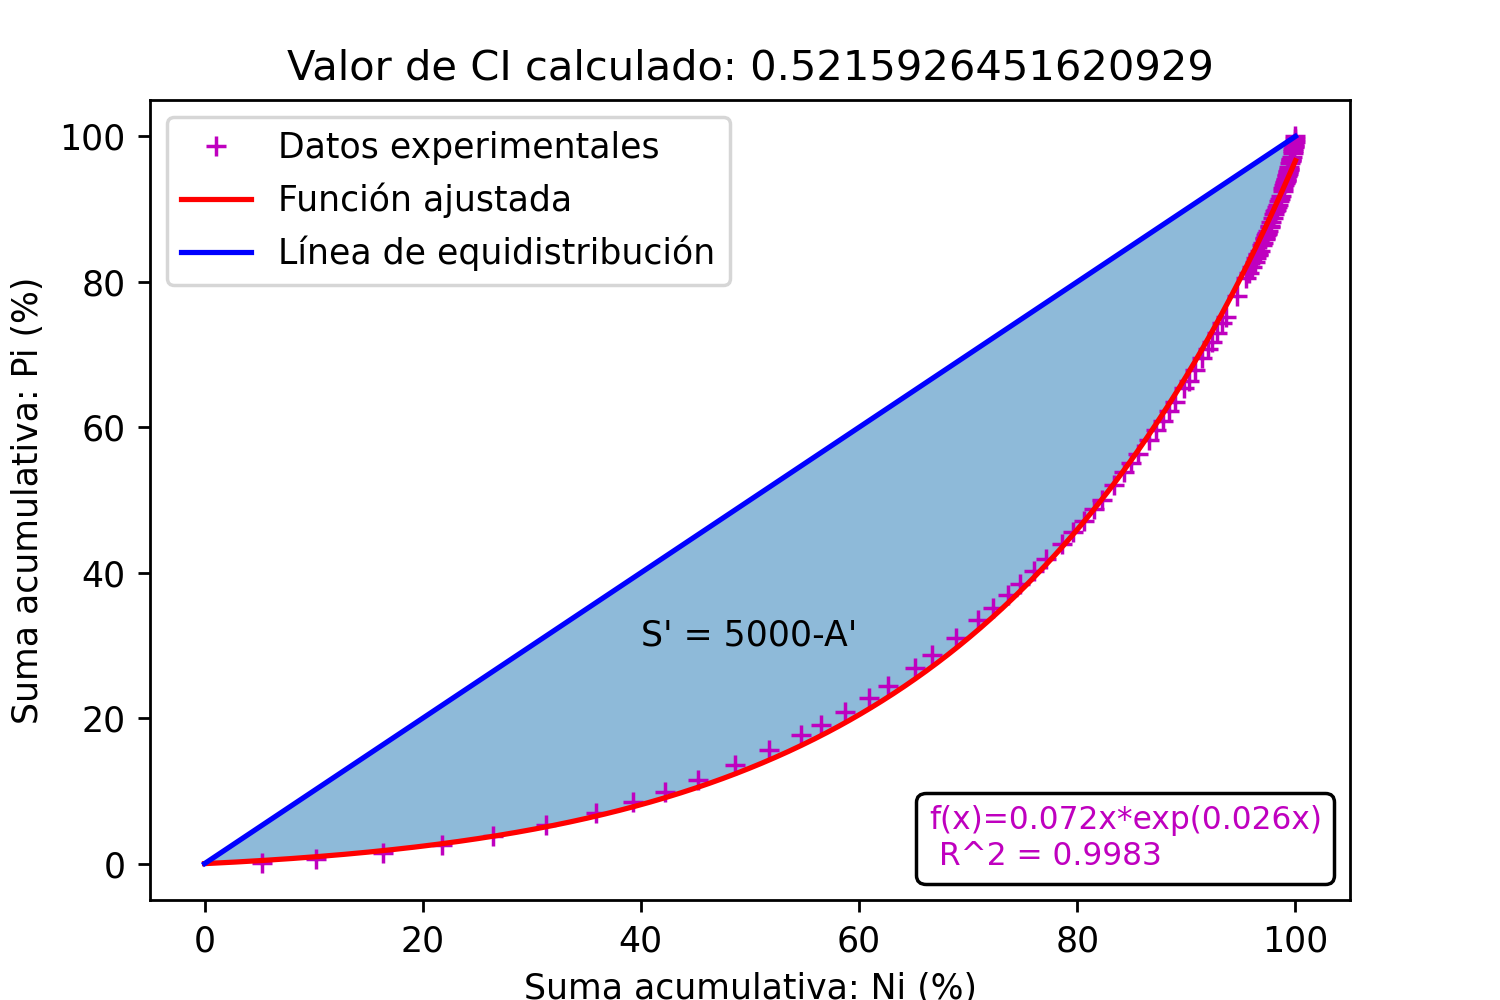

The file beside this chart, header and first rows:
Fecha, Registro
1928-07-03, 10.2
1928-07-06, 20.3
1928-07-09, 3.8
1928-07-11, 2.5
1928-07-12, 15.2
1928-07-28, 5.1
1929-07-06, 30.5
1929-07-10, 60.9
1929-07-20, 25.4
1929-07-24, 10.2
1929-07-29, 2.5
1930-07-03, 19
1930-07-04, 10.2
1930-07-12, 40.6
1931-07-01, 15.2
1931-07-03, 7.6
1931-07-04, 10.2
1931-07-09, 7.6
1931-07-10, 20.3
1931-07-11, 12.7
1931-07-16, 15.2
1931-07-18, 17.8
1931-07-19, 20.3
1931-07-26, 27.9
1932-07-11, 12.7
1932-07-16, 2.5
1932-07-18, 25.4
1932-07-19, 12.7
1932-07-24, 10.2
1932-07-28, 30.5
1932-07-29, 38.1
1932-07-30, 2.5
1933-07-02, 25.4
1933-07-03, 26.7
1933-07-05, 35.6
1933-07-06, 63.5
1933-07-08, 10.2
1933-07-11, 5.1
1933-07-12, 10.2
1933-07-16, 3.8
1933-07-17, 33
1933-07-28, 15.2
1933-07-29, 35.6
1934-07-03, 43.2
1934-07-04, 16.5
1934-07-05, 2.5
1934-07-07, 58.4
1934-07-08, 73.7
1934-07-09, 21.6
1934-07-10, 2.5
1934-07-11, 15.2
1934-07-22, 17.8
1935-07-04, 25.4
1935-07-06, 22.9
1935-07-07, 6.4
1935-07-17, 17.8
1935-07-21, 10.2
1936-07-06, 7.6
1936-07-07, 81.3
1936-07-08, 17.8
... 3,165 more rows
